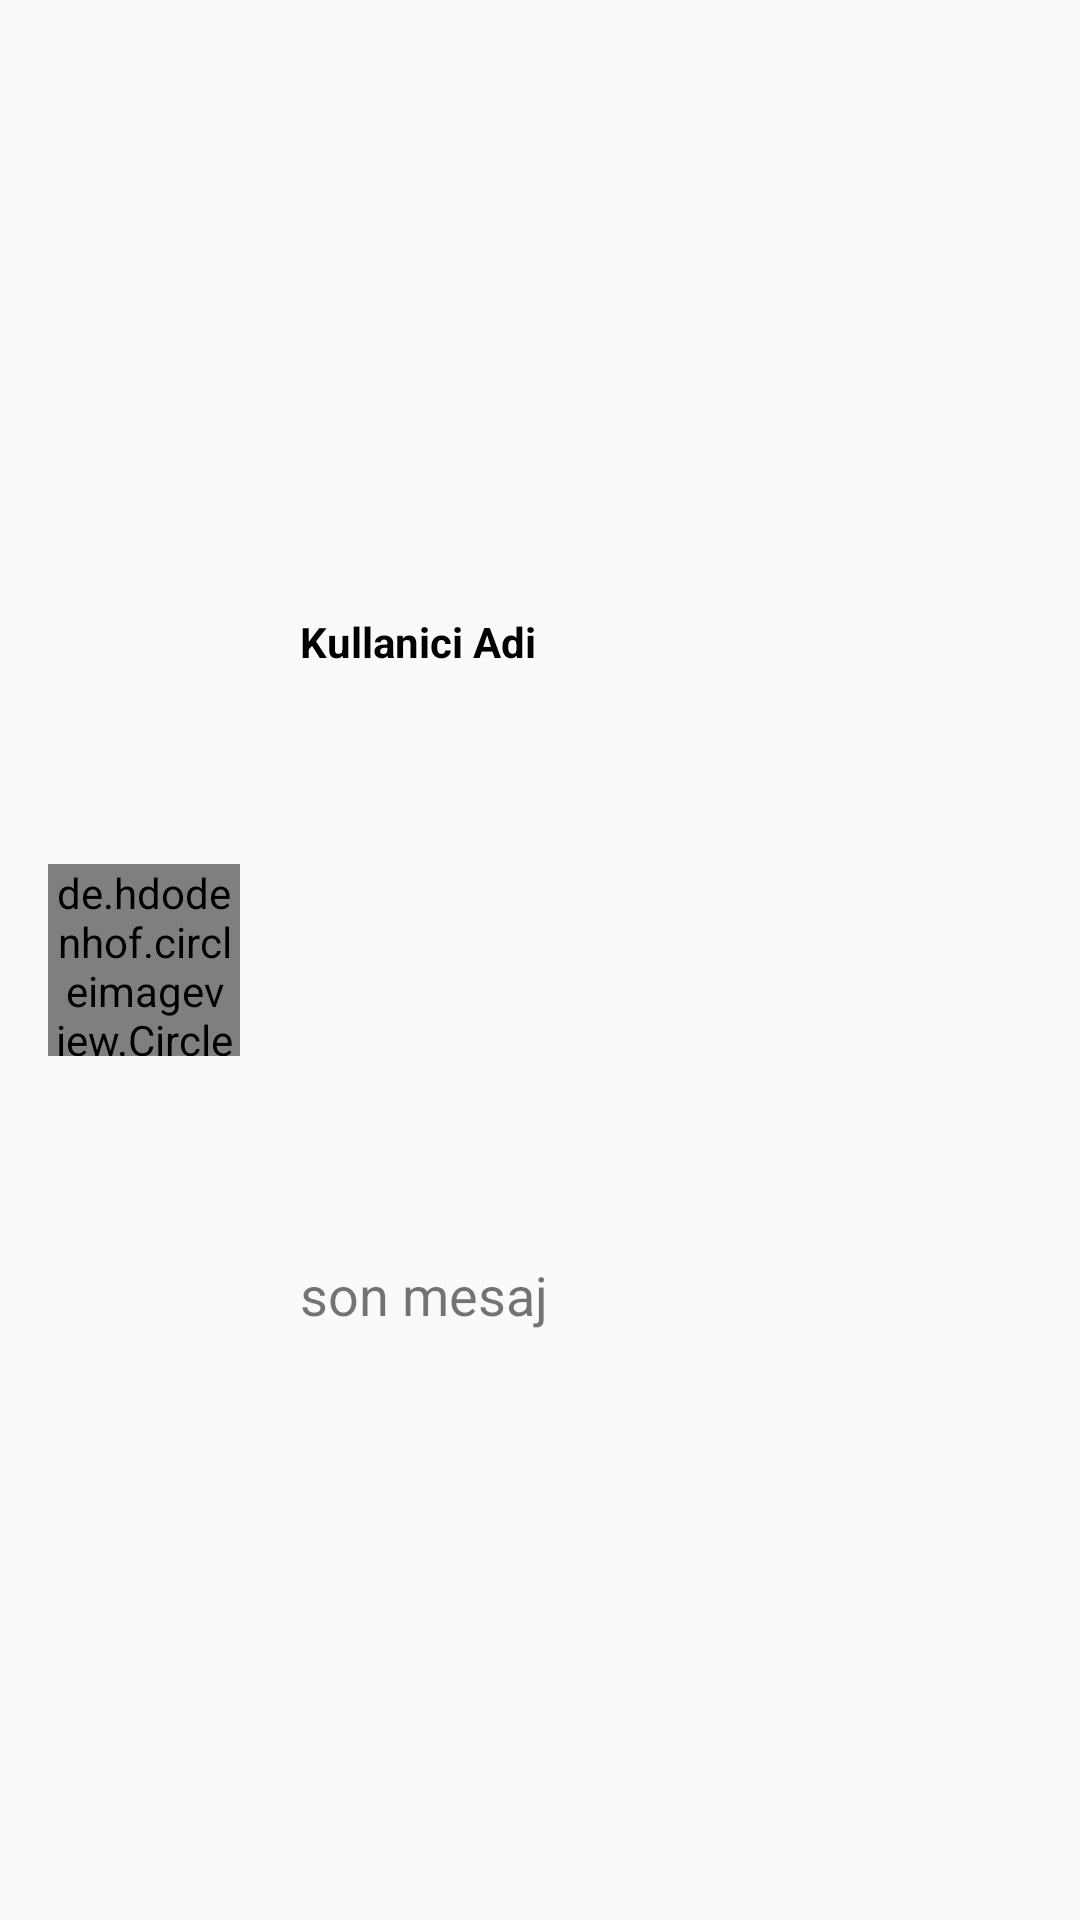

Layout XML and referenced resources for this Android screen:
<!-- AndroidManifest.xml: application theme Theme.ChatApp -->
<!-- res/layout/son_mesajlar_row.xml -->
<?xml version="1.0" encoding="utf-8"?>
<androidx.constraintlayout.widget.ConstraintLayout xmlns:android="http://schemas.android.com/apk/res/android"
    xmlns:app="http://schemas.android.com/apk/res-auto"
    xmlns:tools="http://schemas.android.com/tools"
    android:layout_width="match_parent"
    android:layout_height="120dp">

    <de.hdodenhof.circleimageview.CircleImageView
        android:id="@+id/sonMesajlarRowİmageView"
        android:layout_width="64dp"
        android:layout_height="64dp"
        android:layout_marginStart="16dp"
        android:layout_marginTop="8dp"
        android:layout_marginBottom="8dp"
        app:layout_constraintBottom_toBottomOf="parent"
        app:layout_constraintStart_toStartOf="parent"
        app:layout_constraintTop_toTopOf="parent"
        tools:srcCompat="@tools:sample/avatars" />

    <TextView
        android:id="@+id/sonMesajlarKullaniciAdi"
        android:layout_width="wrap_content"
        android:layout_height="wrap_content"
        android:layout_marginStart="20dp"
        android:layout_marginTop="8dp"
        android:text="Kullanici Adi"
        android:textColor="@color/black"
        android:textStyle="bold"
        app:layout_constraintBottom_toTopOf="@+id/sonMesajlarMesaj"
        app:layout_constraintStart_toEndOf="@+id/sonMesajlarRowİmageView"
        app:layout_constraintTop_toTopOf="parent"
        app:layout_goneMarginStart="16dp" />

    <TextView
        android:id="@+id/sonMesajlarMesaj"
        android:layout_width="0dp"
        android:layout_height="wrap_content"
        android:layout_marginStart="20dp"
        android:layout_marginEnd="8dp"
        android:text="son mesaj"
        android:textSize="18sp"
        app:layout_constraintBottom_toBottomOf="parent"
        app:layout_constraintEnd_toEndOf="parent"
        app:layout_constraintHorizontal_bias="0.0"
        app:layout_constraintStart_toEndOf="@+id/sonMesajlarRowİmageView"
        app:layout_constraintTop_toBottomOf="@+id/sonMesajlarKullaniciAdi"
        app:layout_goneMarginStart="16dp" />
</androidx.constraintlayout.widget.ConstraintLayout>
<!-- resources referenced by this layout -->
<resources>
  <color name="black">#FF000000</color>
  <style name="Theme.ChatApp" parent="Theme.AppCompat.Light.DarkActionBar">
          
          <item name="colorPrimary">@color/purple_500</item>
          <item name="colorPrimaryVariant">@color/purple_700</item>
          <item name="colorOnPrimary">@color/white</item>
          
          <item name="colorSecondary">@color/teal_200</item>
          <item name="colorSecondaryVariant">@color/teal_700</item>
          <item name="colorOnSecondary">@color/black</item>
          
          <item name="android:statusBarColor" tools:targetApi="l">?attr/colorPrimaryVariant</item>
          
      </style>
  <color name="purple_500">#FFBB86FC</color>
  <color name="purple_700">#FF000000</color>
  <color name="white">#FFFFFFFF</color>
  <color name="teal_200">#FF03DAC5</color>
  <color name="teal_700">#FF018786</color>
</resources>
